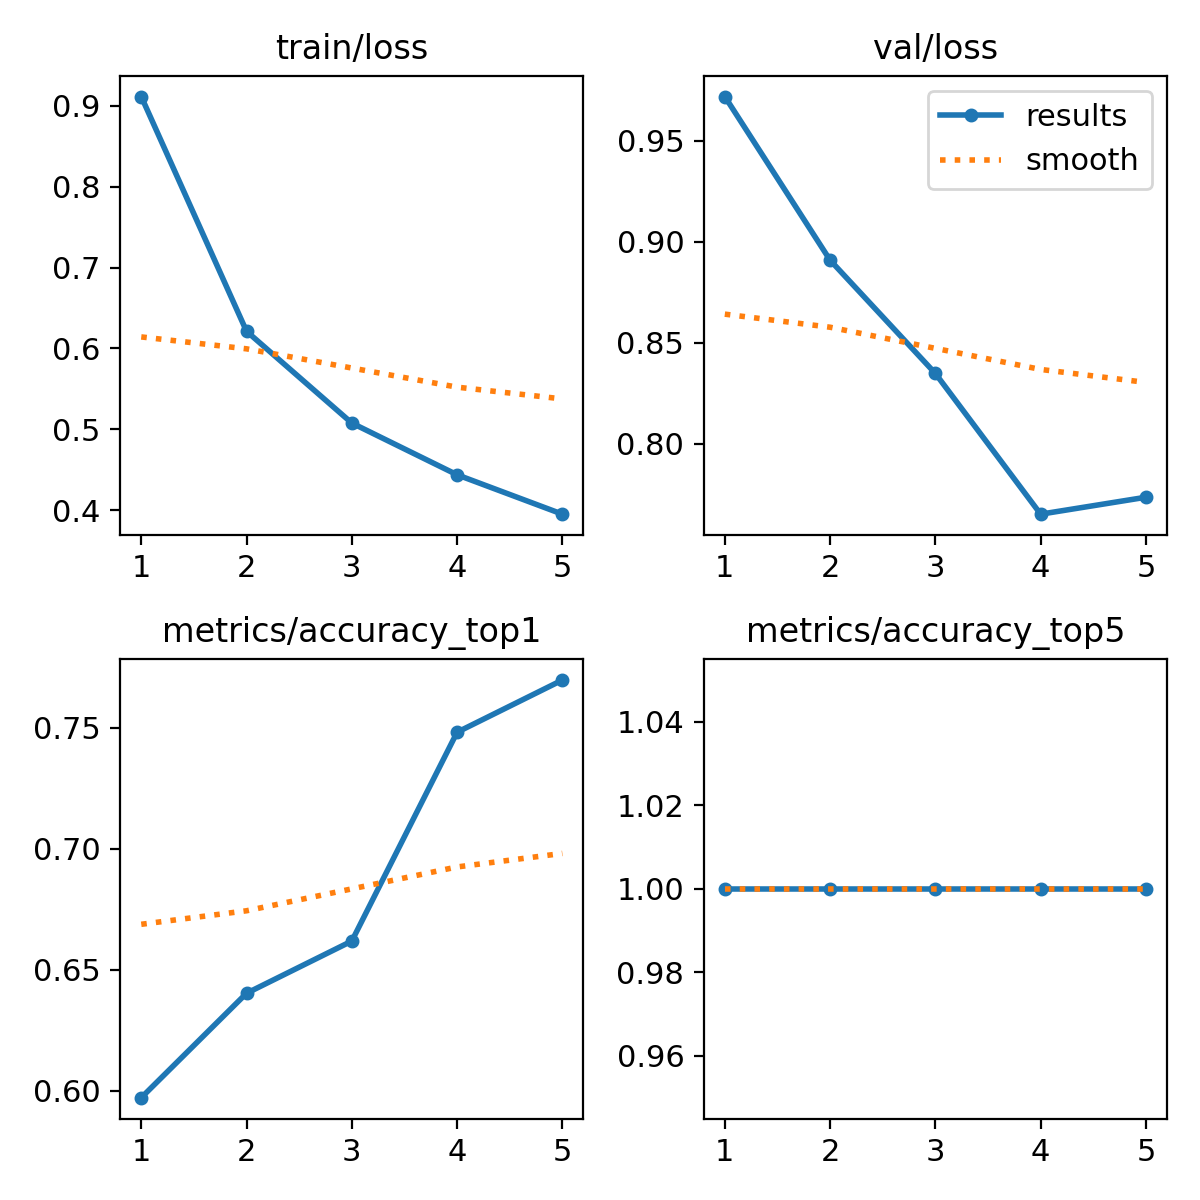

Values plotted in this chart, from the file beside it:
epoch, time, train/loss, metrics/accuracy_top1, metrics/accuracy_top5, val/loss, lr/pg0, lr/pg1, lr/pg2
1, 375.9, 0.9116, 0.5971, 1, 0.9718, 0.0002353, 0.0002353, 0.0002353
2, 762.7, 0.6212, 0.6403, 1, 0.8908, 0.0003796, 0.0003796, 0.0003796
3, 1154, 0.5077, 0.6619, 1, 0.8347, 0.0004296, 0.0004296, 0.0004296
4, 1564, 0.4437, 0.7482, 1, 0.7651, 0.0002899, 0.0002899, 0.0002899
5, 1969, 0.395, 0.7698, 1, 0.7734, 0.0001485, 0.0001485, 0.0001485
